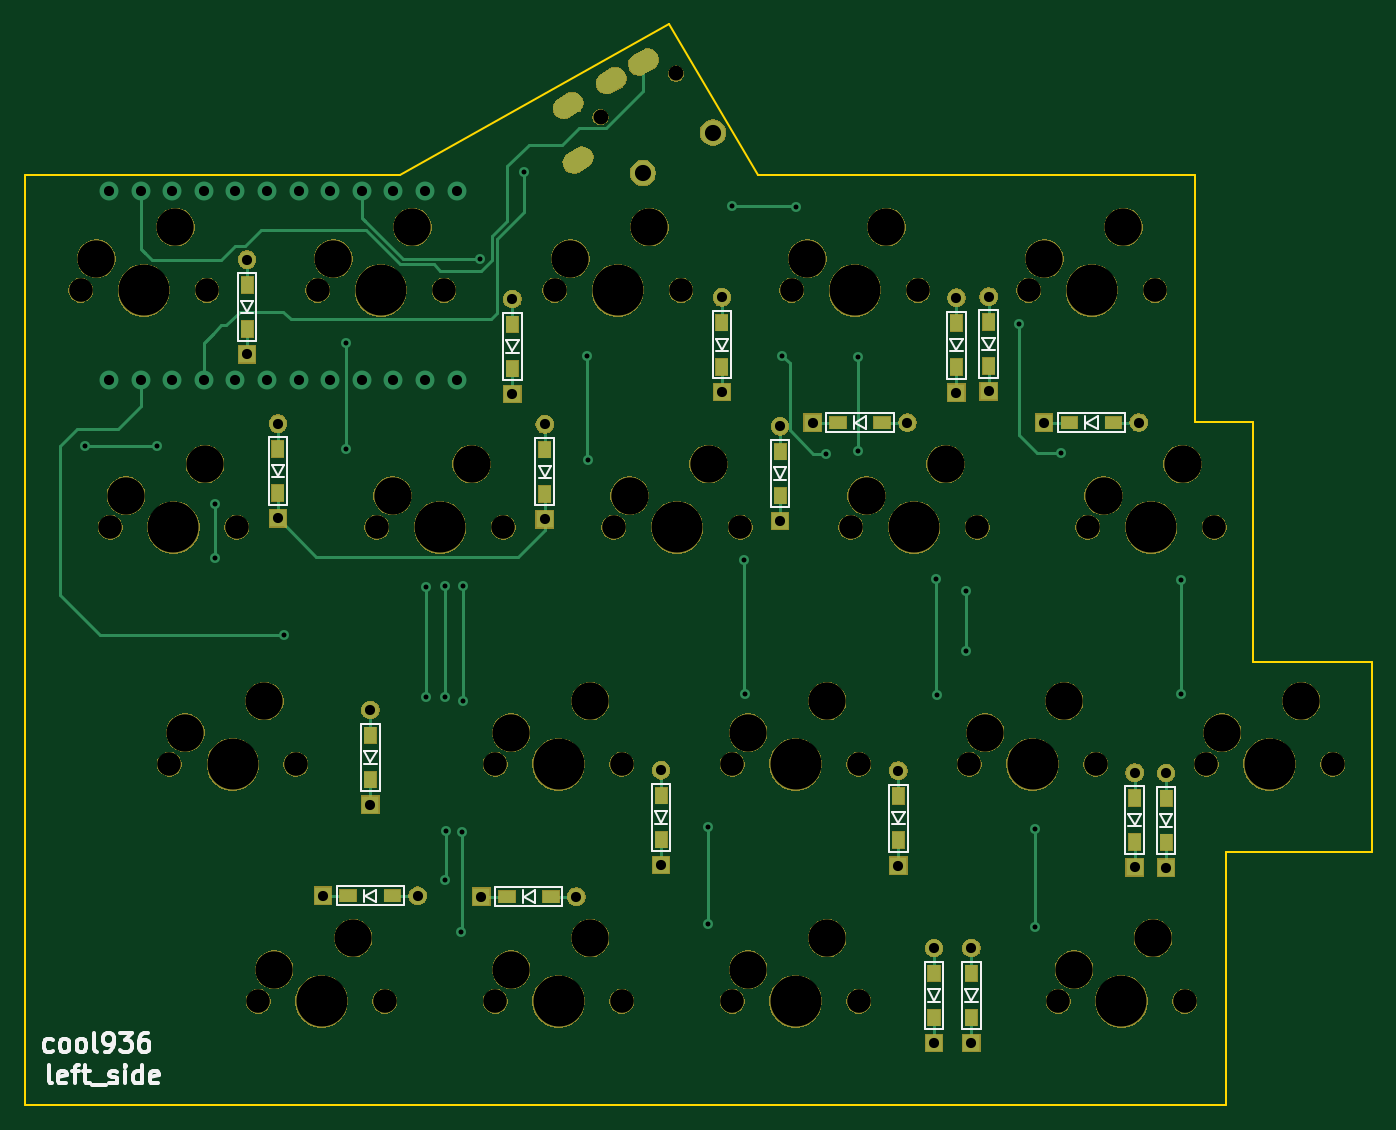
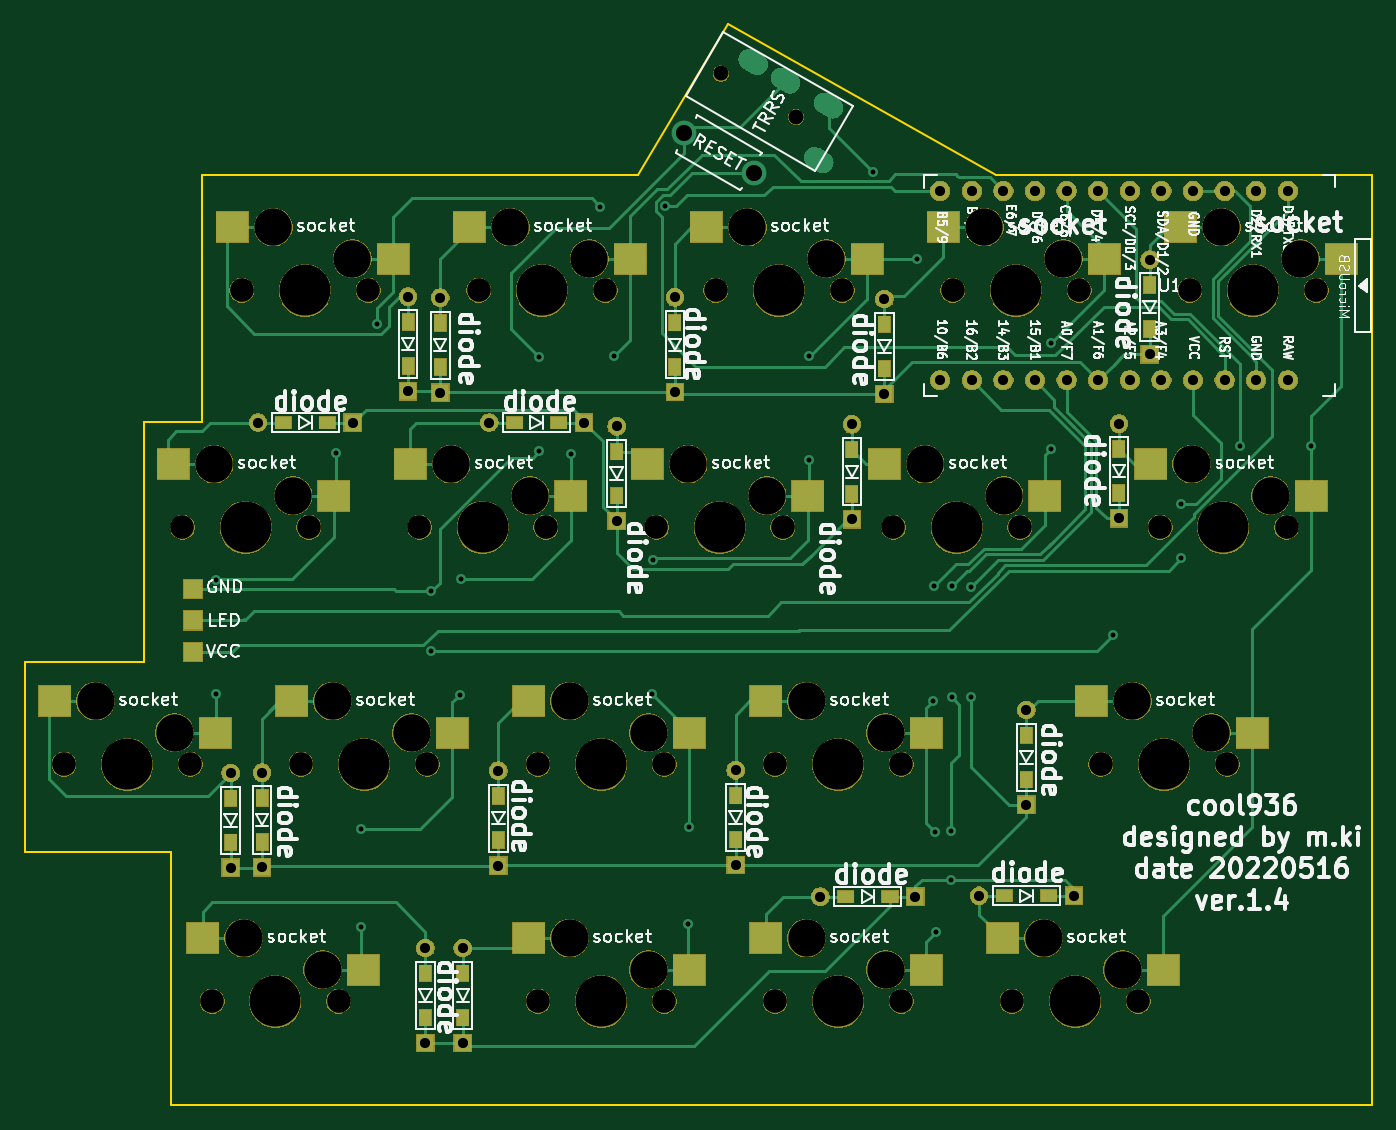
Circuit board: 9 layer files. Board 108.3 x 86.9 mm.
- bottom_copper: cool936-B_Cu.gbr (29002 bytes)
- bottom_mask: cool936-B_Mask.gbr (140734 bytes)
- bottom_silk: cool936-B_SilkS.gbr (113083 bytes)
- outline: cool936-Edge_Cuts.gbr (1164 bytes)
- top_copper: cool936-F_Cu.gbr (12618 bytes)
- top_mask: cool936-F_Mask.gbr (123915 bytes)
- top_silk: cool936-F_SilkS.gbr (12411 bytes)
- drill: cool936-NPTH.drl (1746 bytes)
- drill: cool936-PTH.drl (1992 bytes)

=== bottom_copper: cool936-B_Cu.gbr (29002 bytes, source omitted) ===
=== bottom_mask: cool936-B_Mask.gbr (140734 bytes, source omitted) ===
=== bottom_silk: cool936-B_SilkS.gbr (113083 bytes, source omitted) ===
=== outline: cool936-Edge_Cuts.gbr ===
G04 #@! TF.GenerationSoftware,KiCad,Pcbnew,(5.1.6-0-10_14)*
G04 #@! TF.CreationDate,2022-05-16T21:02:00+09:00*
G04 #@! TF.ProjectId,cool936,636f6f6c-3933-4362-9e6b-696361645f70,rev?*
G04 #@! TF.SameCoordinates,Original*
G04 #@! TF.FileFunction,Profile,NP*
%FSLAX46Y46*%
G04 Gerber Fmt 4.6, Leading zero omitted, Abs format (unit mm)*
G04 Created by KiCad (PCBNEW (5.1.6-0-10_14)) date 2022-05-16 21:02:00*
%MOMM*%
%LPD*%
G01*
G04 APERTURE LIST*
G04 #@! TA.AperFunction,Profile*
%ADD10C,0.150000*%
G04 #@! TD*
G04 APERTURE END LIST*
D10*
X117720000Y-10610000D02*
X113050000Y-10610000D01*
X113050000Y-10610000D02*
X113050000Y9240000D01*
X117720000Y-29870000D02*
X117720000Y-10610000D01*
X19010000Y9240000D02*
X49190000Y9240000D01*
X70780000Y21390000D02*
X49190000Y9240000D01*
X77970000Y9240000D02*
X70780000Y21390000D01*
X127280000Y-29870000D02*
X117720000Y-29870000D01*
X127280000Y-45140000D02*
X127280000Y-29870000D01*
X115550000Y-65480000D02*
X115550000Y-45140000D01*
X19010000Y-65480000D02*
X115550000Y-65480000D01*
X19010000Y9240000D02*
X19010000Y-65480000D01*
X113050000Y9240000D02*
X77970000Y9240000D01*
X115550000Y-45140000D02*
X127280000Y-45140000D01*
M02*

=== top_copper: cool936-F_Cu.gbr (12618 bytes, source omitted) ===
=== top_mask: cool936-F_Mask.gbr (123915 bytes, source omitted) ===
=== top_silk: cool936-F_SilkS.gbr (12411 bytes, source omitted) ===
=== drill: cool936-NPTH.drl ===
M48
; DRILL file {KiCad (5.1.6-0-10_14)} date Monday, May 16, 2022 at 09:02:02 PM
; FORMAT={-:-/ absolute / metric / decimal}
; #@! TF.CreationDate,2022-05-16T21:02:02+09:00
; #@! TF.GenerationSoftware,Kicad,Pcbnew,(5.1.6-0-10_14)
; #@! TF.FileFunction,NonPlated,1,2,NPTH
FMAT,2
METRIC
T1C1.200
T2C1.900
T3C3.000
T4C4.100
%
G90
G05
T1
X65.289Y13.94
X71.351Y17.44
T2
X102.076Y-57.15
X112.236Y-57.15
X66.358Y-19.05
X76.517Y-19.05
X94.932Y-38.1
X105.093Y-38.1
X99.695Y0.0
X109.855Y0.0
X75.882Y-57.15
X86.042Y-57.15
X75.882Y-38.1
X86.042Y-38.1
X37.782Y-57.15
X47.942Y-57.15
X85.407Y-19.05
X95.567Y-19.05
X42.545Y0.0
X52.705Y0.0
X113.983Y-38.1
X124.142Y-38.1
X56.832Y-57.15
X66.992Y-57.15
X47.307Y-19.05
X57.467Y-19.05
X23.495Y0.0
X33.655Y0.0
X104.457Y-19.05
X114.617Y-19.05
X30.639Y-38.1
X40.799Y-38.1
X25.876Y-19.05
X36.036Y-19.05
X61.595Y0.0
X71.755Y0.0
X80.645Y0.0
X90.805Y0.0
X56.832Y-38.1
X66.992Y-38.1
T3
X86.677Y-16.51
X93.027Y-13.97
X43.815Y2.54
X50.165Y5.08
X115.252Y-35.56
X121.602Y-33.02
X58.102Y-54.61
X64.453Y-52.07
X48.578Y-16.51
X54.927Y-13.97
X24.765Y2.54
X31.115Y5.08
X105.727Y-16.51
X112.078Y-13.97
X31.909Y-35.56
X38.259Y-33.02
X27.146Y-16.51
X33.496Y-13.97
X62.865Y2.54
X69.215Y5.08
X81.915Y2.54
X88.265Y5.08
X58.102Y-35.56
X64.453Y-33.02
X103.346Y-54.61
X109.697Y-52.07
X67.627Y-16.51
X73.977Y-13.97
X96.203Y-35.56
X102.552Y-33.02
X100.965Y2.54
X107.315Y5.08
X77.153Y-54.61
X83.502Y-52.07
X77.153Y-35.56
X83.502Y-33.02
X39.052Y-54.61
X45.402Y-52.07
T4
X90.487Y-19.05
X47.625Y0.0
X119.062Y-38.1
X61.912Y-57.15
X52.387Y-19.05
X28.575Y0.0
X109.537Y-19.05
X35.719Y-38.1
X30.956Y-19.05
X66.675Y0.0
X85.725Y0.0
X61.912Y-38.1
X107.156Y-57.15
X71.438Y-19.05
X100.012Y-38.1
X104.775Y0.0
X80.962Y-57.15
X80.962Y-38.1
X42.862Y-57.15
T0
M30

=== drill: cool936-PTH.drl ===
M48
; DRILL file {KiCad (5.1.6-0-10_14)} date Monday, May 16, 2022 at 09:02:02 PM
; FORMAT={-:-/ absolute / metric / decimal}
; #@! TF.CreationDate,2022-05-16T21:02:02+09:00
; #@! TF.GenerationSoftware,Kicad,Pcbnew,(5.1.6-0-10_14)
; #@! TF.FileFunction,Plated,1,2,PTH
FMAT,2
METRIC
T1C0.400
T2C0.813
T3C1.000
T4C1.300
%
G90
G05
T1
X23.871Y-12.529
X29.6Y-12.53
X34.32Y-17.2
X34.32Y-21.55
X39.81Y-27.68
X44.79Y-4.25
X44.84Y-12.78
X51.23Y-23.86
X51.27Y-32.72
X52.79Y-23.8
X52.79Y-32.72
X52.82Y-47.37
X52.87Y-43.48
X54.07Y-51.6
X54.13Y-43.54
X54.22Y-23.8
X54.27Y-32.97
X55.59Y2.54
X59.14Y9.55
X64.22Y-5.29
X64.29Y-13.6
X73.9Y-43.15
X73.96Y-50.91
X75.85Y6.76
X76.8Y-21.7
X76.87Y-32.41
X79.9Y-5.25
X81.04Y6.73
X83.42Y-13.13
X85.96Y-5.34
X85.96Y-12.94
X92.24Y-23.21
X92.3Y-32.49
X94.64Y-24.17
X94.64Y-28.97
X98.95Y-2.67
X100.24Y-43.32
X100.24Y-51.19
X102.29Y-13.11
X111.92Y-23.31
X111.94Y-32.41
T2
X100.93Y-10.62
X108.55Y-10.62
X55.72Y-48.73
X63.34Y-48.73
X75.04Y-0.56
X75.04Y-8.18
X92.09Y-52.87
X92.09Y-60.49
X93.9Y-0.59
X93.9Y-8.21
X70.16Y-38.57
X70.16Y-46.19
X58.2Y-0.7
X58.2Y-8.32
X95.1Y-52.87
X95.1Y-60.49
X82.34Y-10.62
X89.96Y-10.62
X110.75Y-38.79
X110.75Y-46.41
X60.81Y-10.77
X60.81Y-18.39
X46.79Y-33.73
X46.79Y-41.35
X42.97Y-48.66
X50.59Y-48.66
X89.23Y-38.61
X89.23Y-46.23
X108.22Y-38.76
X108.22Y-46.38
X25.772Y7.991
X25.772Y-7.229
X28.312Y7.991
X28.312Y-7.229
X30.852Y7.991
X30.852Y-7.229
X33.392Y7.991
X33.392Y-7.229
X35.932Y7.991
X35.932Y-7.229
X38.472Y7.991
X38.472Y-7.229
X41.012Y7.991
X41.012Y-7.229
X43.552Y7.991
X43.552Y-7.229
X46.092Y7.991
X46.092Y-7.229
X48.632Y7.991
X48.632Y-7.229
X51.172Y7.991
X51.172Y-7.229
X53.712Y7.991
X53.712Y-7.229
X79.72Y-10.92
X79.72Y-18.54
X39.35Y-10.71
X39.35Y-18.33
X36.88Y2.47
X36.88Y-5.15
X96.48Y-0.5
X96.48Y-8.12
T4
X68.695Y9.435
X74.325Y12.685
T3
G00X62.463Y14.734
M15
G01X62.896Y14.984
M16
G05
G00X63.264Y10.346
M15
G01X63.697Y10.596
M16
G05
G00X65.928Y16.734
M15
G01X66.361Y16.984
M16
G05
G00X68.526Y18.234
M15
G01X68.959Y18.484
M16
G05
T0
M30

